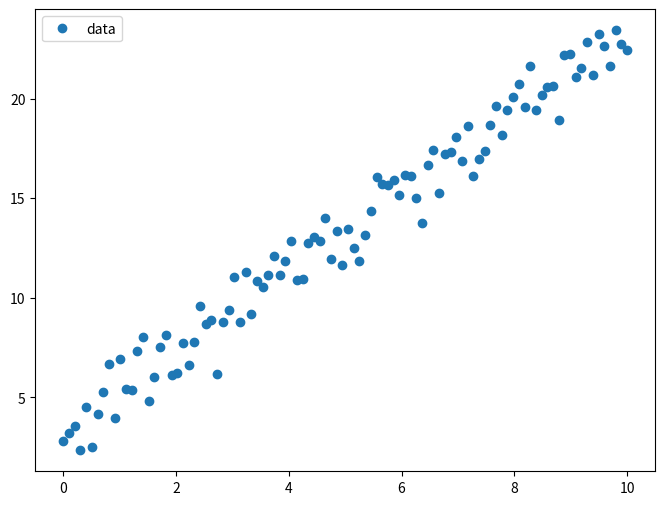
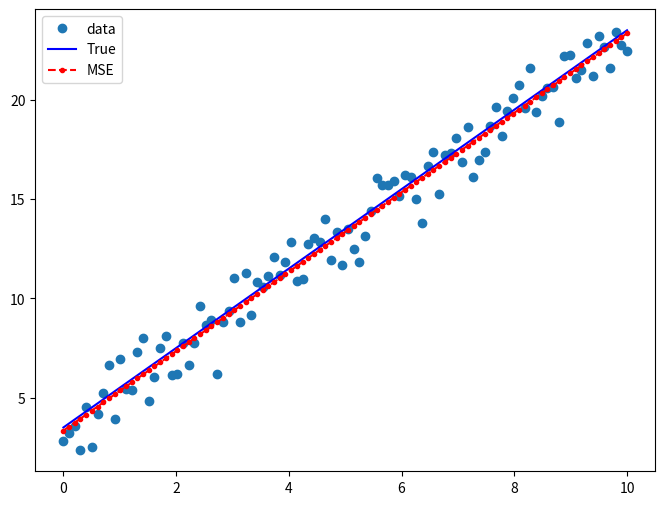

Python code for these plots, in order:
from typing import Tuple
import numpy as np
import matplotlib.pyplot as plt
from scipy.optimize import minimize


np.random.seed(1337)


def get_data(nsamples: int = 100) -> Tuple[np.array, np.array]:
    x = np.linspace(0, 10, nsamples)
    y = 2 * x + 3.5
    return (x, y)


def add_noise(y: np.array) -> np.array:
    noise = np.random.normal(size=y.size)
    return y + noise


def mse_regression(guess: np.array, x: np.array, y: np.array) -> float:
    """MSE Minimization Regression"""
    m = guess[0]
    b = guess[1]
    # Predictions
    y_hat = m * x + b
    # Get loss MSE
    mse = (np.square(y - y_hat)).mean()
    return mse


if __name__ == "__main__":
    # Getting data
    x, y_true = get_data()
    y = add_noise(y_true)

    # Plot and investigate data
    fig, ax = plt.subplots(figsize=(8, 6))
    ax.plot(x, y, "o", label="data")
    ax.legend(loc="best")
    plt.savefig("data.png")

    # Initial guess of the parameters: [2, 2] (m, b).
    # It doesn’t have to be accurate but simply reasonable.
    initial_guess = np.array([5, -3])

    # Maximizing the probability for point to be from the distribution
    results = minimize(
        mse_regression,
        initial_guess,
        args=(x, y,),
        method="Nelder-Mead",
        options={"disp": True})
    print(results)
    print("Parameters: ", results.x)

    # Plot results
    xx = np.linspace(np.min(x), np.max(x), 100)
    yy = results.x[0] * xx + results.x[1]

    fig, ax = plt.subplots(figsize=(8, 6))
    ax.plot(x, y, "o", label="data")
    ax.plot(x, y_true, "b-", label="True")
    ax.plot(xx, yy, "r--.", label="MSE")
    ax.legend(loc="best")

    plt.savefig("mse_regression.png")
